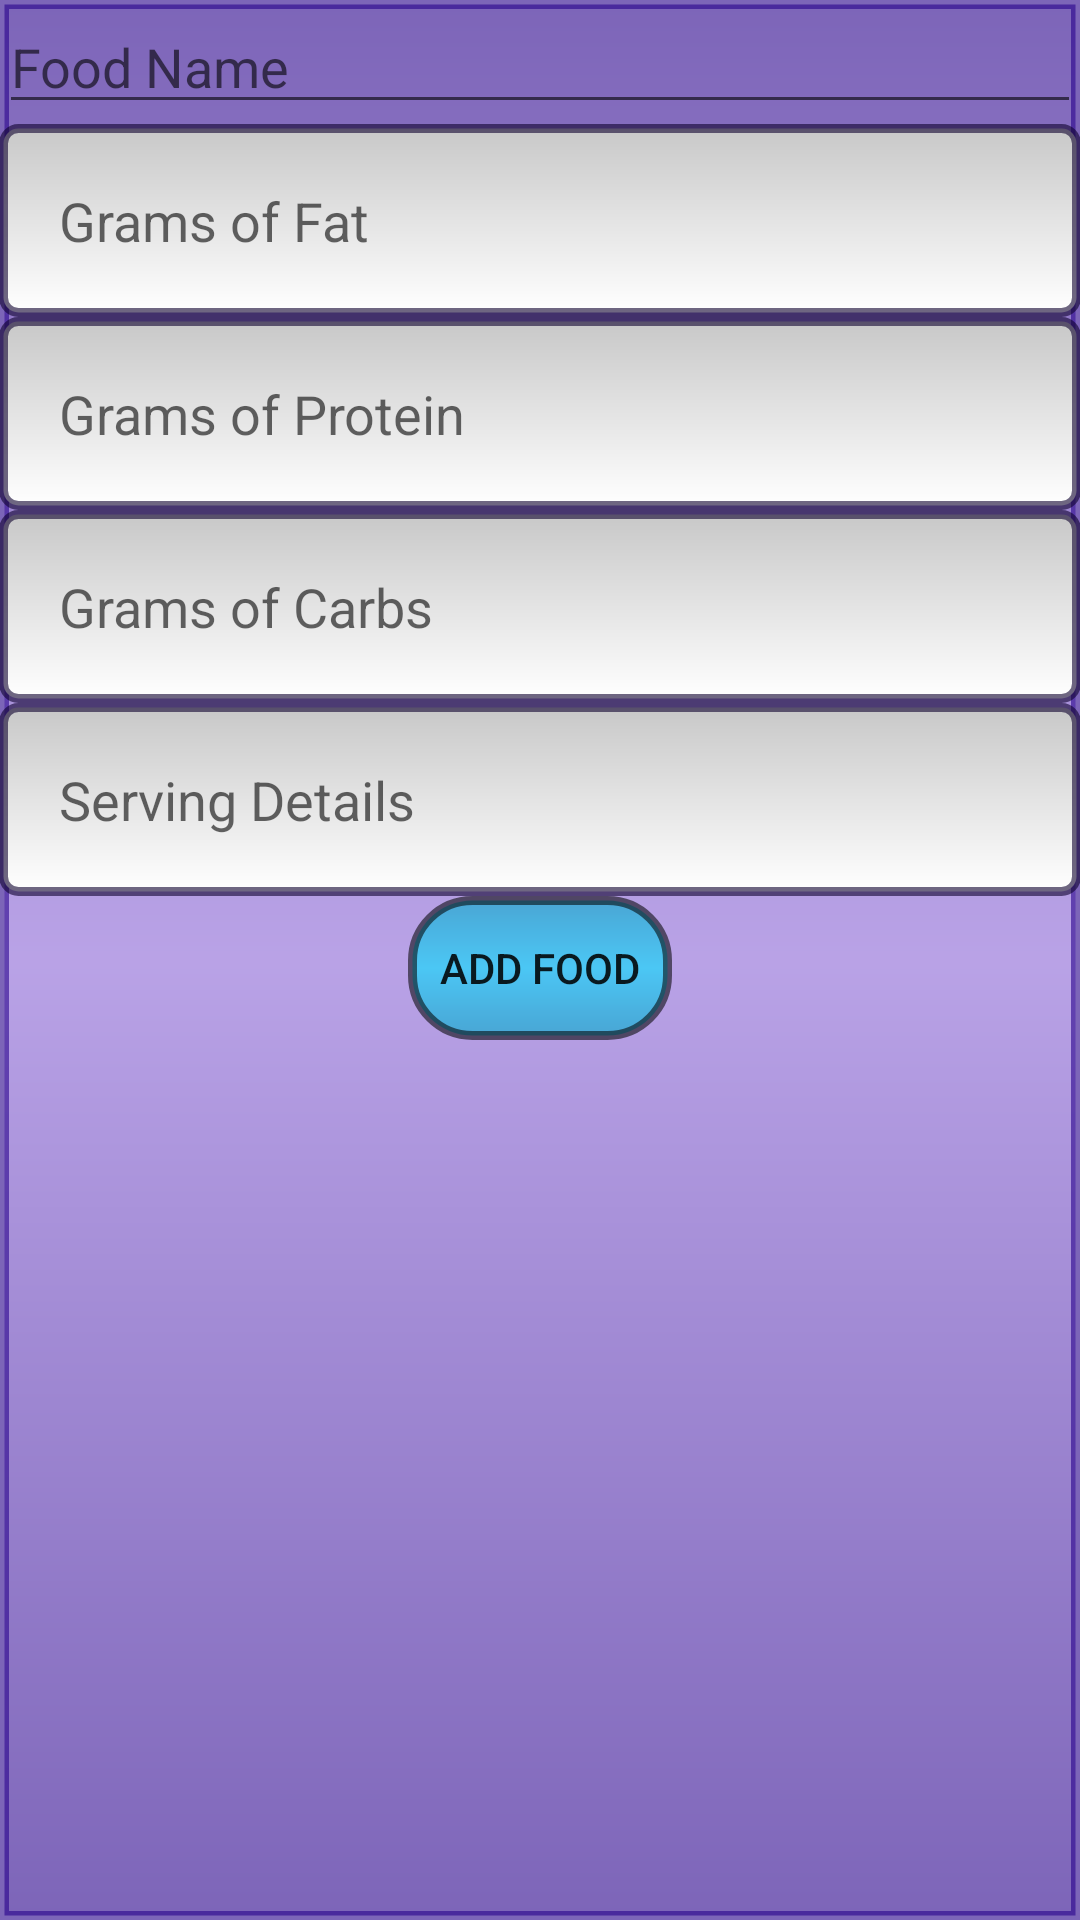

Layout XML and referenced resources for this Android screen:
<!-- AndroidManifest.xml: application theme AppTheme -->
<!-- res/layout/activity_add_to_food_list.xml -->
<RelativeLayout xmlns:android="http://schemas.android.com/apk/res/android"
    xmlns:tools="http://schemas.android.com/tools" android:layout_width="match_parent"
    android:layout_height="match_parent" android:paddingLeft="@dimen/activity_horizontal_margin"
    android:paddingRight="@dimen/activity_horizontal_margin"
    android:paddingTop="@dimen/activity_vertical_margin"
    android:paddingBottom="@dimen/activity_vertical_margin"
    tools:context="com.example.that_girl.ketotrack.AddToFoodList"
    android:background="@drawable/background">

    <LinearLayout
        android:orientation="vertical"
        android:layout_width="match_parent"
        android:layout_height="match_parent"
        android:layout_alignParentTop="true"
        android:layout_alignParentLeft="true"
        android:layout_alignParentStart="true">


        <EditText
            android:hint="Food Name"
            android:layout_width="match_parent"
            android:layout_height="wrap_content"
            android:id="@+id/foodName"
            android:layout_gravity="center_horizontal" />

        <EditText
            android:hint="Grams of Fat"
            android:layout_width="match_parent"
            android:layout_height="wrap_content"
            android:id="@+id/foodFat"
            android:inputType="numberDecimal"
            android:layout_gravity="center_horizontal"
            android:background="@drawable/edittextstyle"/>

        <EditText
            android:hint="Grams of Protein"
            android:layout_width="match_parent"
            android:layout_height="wrap_content"
            android:id="@+id/foodProtein"
            android:inputType="numberDecimal"
            android:layout_gravity="center_horizontal"
            android:background="@drawable/edittextstyle"/>

        <EditText
            android:hint="Grams of Carbs"
            android:layout_width="match_parent"
            android:layout_height="wrap_content"
            android:id="@+id/foodCarbs"
            android:inputType="numberDecimal"
            android:layout_gravity="center_horizontal"
            android:background="@drawable/edittextstyle"/>

        <EditText
            android:hint="Serving Details"
            android:layout_width="match_parent"
            android:layout_height="wrap_content"
            android:inputType="textMultiLine"
            android:ems="10"
            android:id="@+id/description"
            android:layout_gravity="center_horizontal"
            android:background="@drawable/edittextstyle"/>

        <Button
            android:layout_width="wrap_content"
            android:layout_height="wrap_content"
            android:text="Add Food"
            android:id="@+id/addFoodButton"
            android:layout_gravity="center_horizontal"
            android:onClick="addFood"
            android:background="@drawable/button"/>
    </LinearLayout>

</RelativeLayout>
<!-- resources referenced by this layout -->
<resources>
  <!-- drawable background (drawable) -->
  <?xml version="1.0" encoding="utf-8"?>
  <shape xmlns:android="http://schemas.android.com/apk/res/android" >
      <stroke android:width="3dp"
          android:color="#9828008c" />
  
  
  
      <gradient android:angle="270"
          android:centerColor="#988d67d9"
          android:endColor="#9828008c"
          android:startColor="#9828008c" />
  </shape>
  <!-- drawable button (drawable) -->
  <?xml version="1.0" encoding="utf-8"?>
  <shape xmlns:android="http://schemas.android.com/apk/res/android" >
      <stroke android:width="3dp"
          android:color="#8e000000" />
  
      <corners android:radius="20dp" />
  
      <gradient android:angle="270"
          android:centerColor="#9800dffe"
          android:endColor="#9800abca"
          android:startColor="#9800abca" />
  </shape>
  <!-- drawable edittextstyle (drawable) -->
  <?xml version="1.0" encoding="utf-8"?>
      <shape xmlns:android="http://schemas.android.com/apk/res/android"
          android:thickness="0dp"
          android:shape="rectangle">
          <stroke android:width="3dp"
              android:color="#980e002e"/>
          <corners android:radius="5dp" />
          <gradient
              android:startColor="#C8C8C8"
              android:endColor="#FFFFFF"
              android:type="linear"
              android:angle="270"/>
      <padding
          android:bottom="20dp"
          android:left="20dp"
          android:right="20dp"
          android:top="20dp" />
      </shape>
  <style name="AppTheme" parent="Theme.AppCompat.Light.DarkActionBar">
          
      </style>
</resources>
